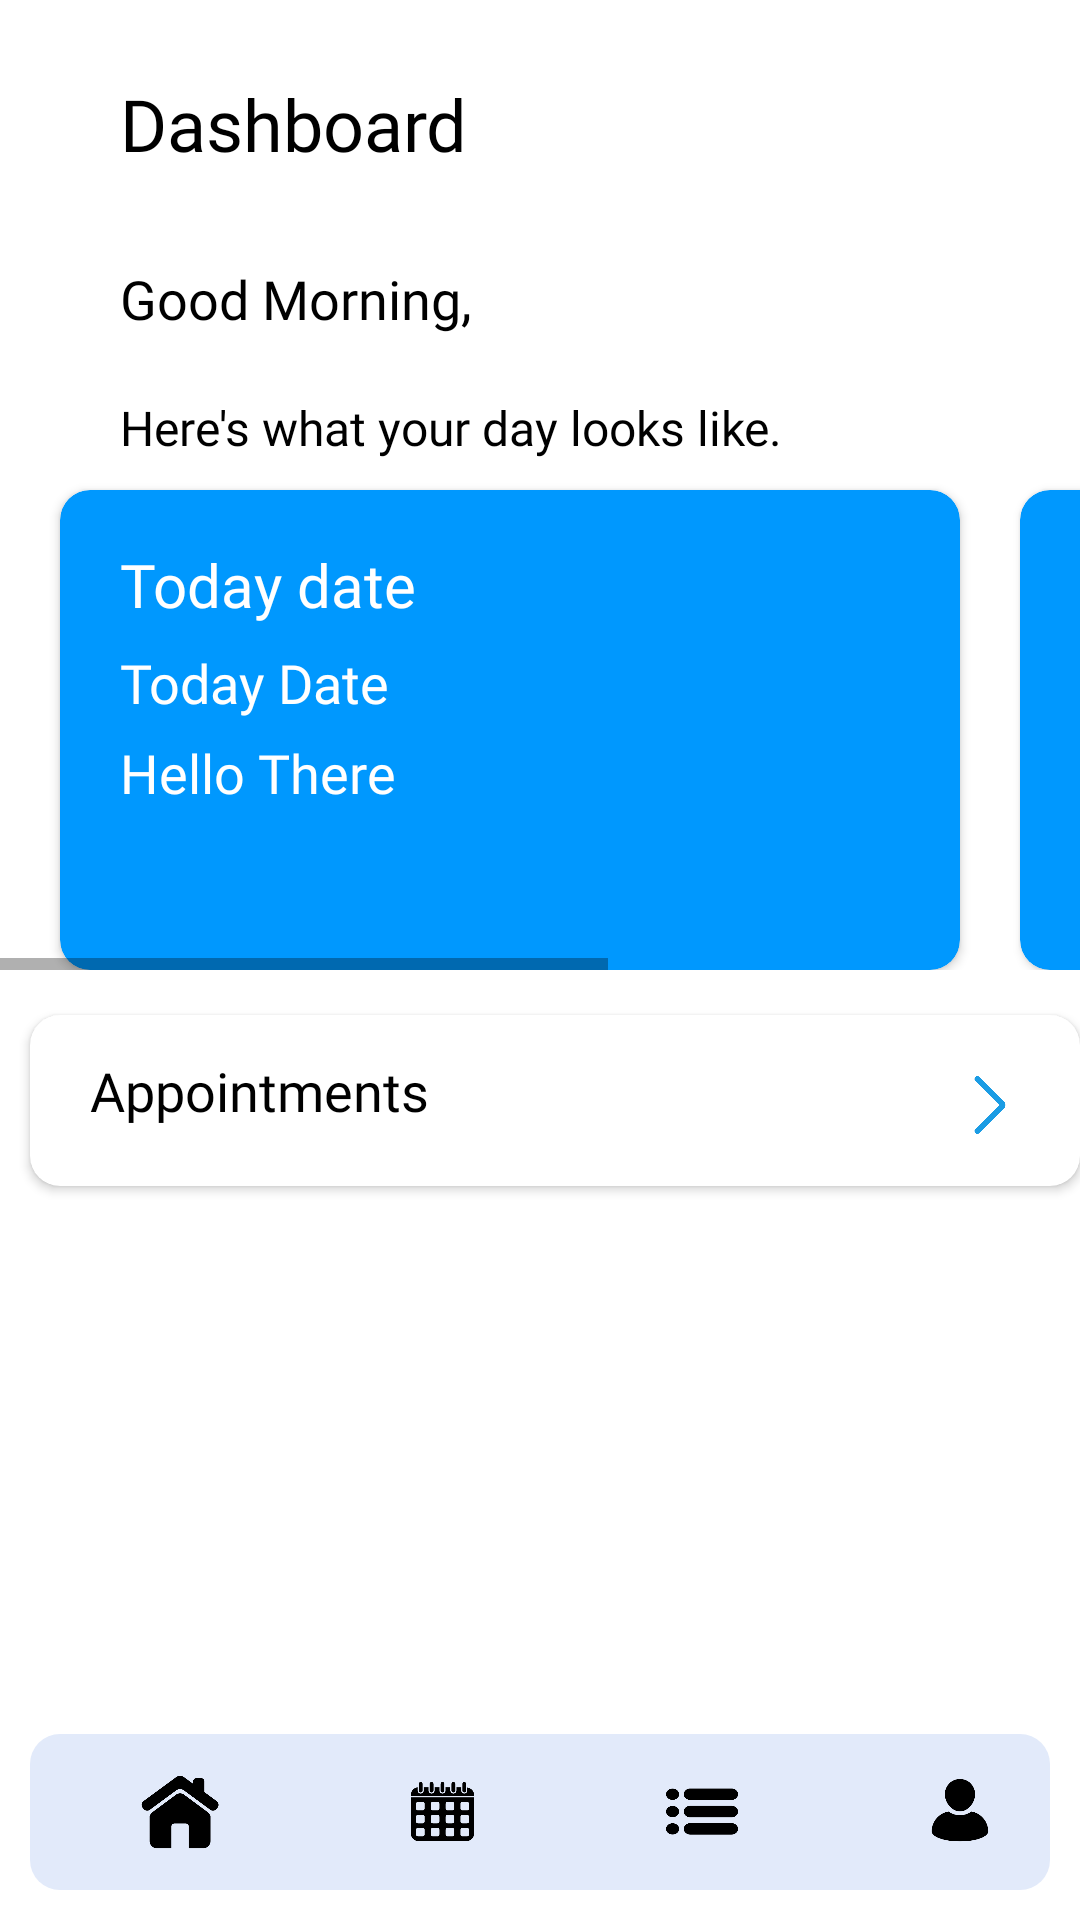

Reconstruct the res/layout file that produces this screen, plus the resources it refers to.
<!-- AndroidManifest.xml: application theme Theme.DoctorAppointmentSystem -->
<!-- res/layout/activity_doc_homescreen.xml -->
<?xml version="1.0" encoding="utf-8"?>
<LinearLayout xmlns:android="http://schemas.android.com/apk/res/android"
    xmlns:app="http://schemas.android.com/apk/res-auto"
    xmlns:tools="http://schemas.android.com/tools"
    android:layout_width="match_parent"
    android:layout_height="match_parent"
    tools:context=".Doctors.doc_homescreen"
    android:weightSum="4"
    android:background="#ffffff">


    <LinearLayout
        android:layout_width="match_parent"
        android:layout_height="match_parent"
        android:layout_weight="1"
        android:orientation="vertical">

        <LinearLayout
            android:layout_width="match_parent"
            android:layout_height="wrap_content"
            android:orientation="horizontal">

            <TextView
                android:layout_width="wrap_content"
                android:layout_height="wrap_content"
                android:layout_marginTop="25dp"
                android:fontFamily="@font/joannab"
                android:layout_marginLeft="40dp"
                android:textColor="#000000"
                android:text="Dashboard"
                android:textSize="24dp">

            </TextView>


        </LinearLayout>

        <LinearLayout
            android:layout_width="match_parent"
            android:layout_height="wrap_content"
            android:orientation="horizontal">


            <TextView
                android:id="@+id/greetingTextView"
                android:layout_width="wrap_content"
                android:layout_height="wrap_content"
                android:layout_marginTop="30dp"
                android:onClick="btn_appointment"

                android:layout_marginLeft="40dp"
                android:textColor="#000000"
                android:fontFamily="@font/joannab"
                android:textSize="18dp"
                android:text="Good Morning, " />






        </LinearLayout>

            <TextView
                android:layout_width="wrap_content"
                android:layout_height="wrap_content"
                android:layout_marginTop="20dp"
                android:layout_marginLeft="40dp"
                android:textColor="#000000"
                android:fontFamily="@font/jonalight"
                android:textSize="16dp"
                android:text="Here's what your day looks like." />




<HorizontalScrollView
    android:layout_width="match_parent"
    android:layout_height="wrap_content">

    <LinearLayout
        android:layout_width="match_parent"
        android:layout_height="wrap_content">


        <androidx.cardview.widget.CardView
            android:layout_width="300dp"
            android:layout_height="160dp"
            app:cardCornerRadius="10dp"
            android:layout_marginTop="10dp"
            android:layout_marginLeft="20dp"
            android:elevation="10dp"
            app:cardBackgroundColor="#0098FE">


            <TextView
                android:layout_width="wrap_content"
                android:layout_height="wrap_content"
                android:textSize="20dp"
                android:fontFamily="@font/joannab"
                android:layout_marginLeft="20dp"
                android:layout_marginTop="18dp"
                android:textColor="#ffffff"
                android:text="Today date" />


            <TextView
                android:layout_width="wrap_content"
                android:layout_height="wrap_content"
                android:textSize="18dp"
                android:id="@+id/date"
                android:fontFamily="@font/jonalight"
                android:layout_marginLeft="20dp"
                android:layout_marginTop="52dp"
                android:textColor="#ffffff"
                android:text="Today Date" />

            <TextView
                android:layout_width="wrap_content"
                android:layout_height="wrap_content"
                android:textSize="18dp"
                android:fontFamily="@font/jonalight"
                android:layout_marginLeft="20dp"
                android:layout_marginTop="82dp"
                android:textColor="#ffffff"
                android:text="Hello There" />




        </androidx.cardview.widget.CardView>

        <androidx.cardview.widget.CardView
            android:layout_width="300dp"
            android:layout_height="160dp"
            app:cardCornerRadius="10dp"
            android:layout_marginTop="10dp"
            android:layout_marginLeft="20dp"
            android:elevation="10dp"
            app:cardBackgroundColor="#0098FE">


            <TextView
                android:layout_width="wrap_content"
                android:layout_height="wrap_content"
                android:textSize="20dp"
                android:fontFamily="@font/joannab"
                android:layout_marginLeft="20dp"
                android:layout_marginTop="18dp"
                android:textColor="#ffffff"
                android:text="Today Quote" />


            <TextView
                android:layout_width="wrap_content"
                android:layout_height="wrap_content"
                android:textSize="18dp"
                android:fontFamily="@font/jonalight"
                android:layout_marginLeft="20dp"
                android:layout_marginTop="50dp"
                android:textColor="#ffffff"
                android:text="Laughing decreases blood pressure and increases blood flow." />




        </androidx.cardview.widget.CardView>



        </LinearLayout>
</HorizontalScrollView>


        <androidx.cardview.widget.CardView
            android:layout_width="350dp"
            android:layout_height="57dp"
            android:layout_marginLeft="5dp"
            android:layout_marginTop="15dp"
            android:onClick="btn_appointment"
            android:elevation="15dp"
            android:layout_gravity="center"
            app:cardBackgroundColor="#ffffff"
            app:cardCornerRadius="10dp">




            <TextView
                android:layout_width="wrap_content"
                android:layout_height="wrap_content"
                android:layout_marginLeft="20dp"
                android:fontFamily="@font/jonalight"
                android:layout_marginTop="13dp"
                android:text="Appointments"
                android:textColor="#000000"
                android:textSize="18dp">

            </TextView>

            <ImageView
                android:layout_width="20dp"
                android:layout_height="20dp"
                android:layout_marginTop="20dp"
                android:layout_marginLeft="310dp"
                android:src="@drawable/arrow_right">


            </ImageView>



        </androidx.cardview.widget.CardView>


        <androidx.constraintlayout.widget.ConstraintLayout
            android:layout_width="match_parent"
            android:layout_height="match_parent">

            

            <LinearLayout
                android:layout_width="340dp"
                android:layout_height="wrap_content"
                android:layout_marginBottom="10dp"
                android:background="@drawable/hii_top"
                android:gravity="center"
                android:orientation="horizontal"
                app:layout_constraintBottom_toBottomOf="parent"
                app:layout_constraintEnd_toEndOf="parent"
                app:layout_constraintStart_toStartOf="parent">


                <ImageView
                    android:layout_width="52dp"
                    android:layout_height="42dp"
                    android:layout_marginLeft="20dp"
                    android:onClick="doc_dashboard"
                    android:src="@drawable/home">

                </ImageView>

                <ImageView
                    android:layout_width="53dp"
                    android:layout_height="45dp"
                    android:layout_marginLeft="35dp"
                    android:src="@drawable/appointment"
                    android:onClick="btn_appointment"
                    >
                </ImageView>

                <ImageView
                    android:layout_width="50dp"
                    android:layout_height="43dp"
                    android:layout_marginLeft="35dp"
                    android:background="@drawable/option">

                </ImageView>

                <ImageView
                    android:layout_width="52dp"
                    android:layout_height="52dp"
                    android:layout_marginLeft="35dp"
                    android:onClick="doc_profile"
                    android:src="@drawable/profile"></ImageView>

            </LinearLayout>

        </androidx.constraintlayout.widget.ConstraintLayout>

    </LinearLayout>

</LinearLayout>
<!-- resources referenced by this layout -->
<resources>
  <!-- drawable appointment: png bitmap (drawable, 7755 bytes) -->
  <!-- drawable arrow_right: png bitmap (drawable, 7572 bytes) -->
  <!-- drawable hii_top (drawable) -->
  <?xml version="1.0" encoding="utf-8"?>
  <shape xmlns:android="http://schemas.android.com/apk/res/android">
  
      <solid android:color="#E2EAFA">
  
      </solid>
  
      <corners android:radius="10dp">
  
      </corners>
  
  </shape>
  <!-- drawable home: png bitmap (drawable, 9477 bytes) -->
  <!-- drawable option: png bitmap (drawable, 7335 bytes) -->
  <!-- drawable profile: png bitmap (drawable, 7118 bytes) -->
  <style name="Theme.DoctorAppointmentSystem" parent="Base.Theme.DoctorAppointmentSystem" />
  <style name="Base.Theme.DoctorAppointmentSystem" parent="Theme.AppCompat.DayNight.NoActionBar">
  
          
          
      </style>
</resources>
